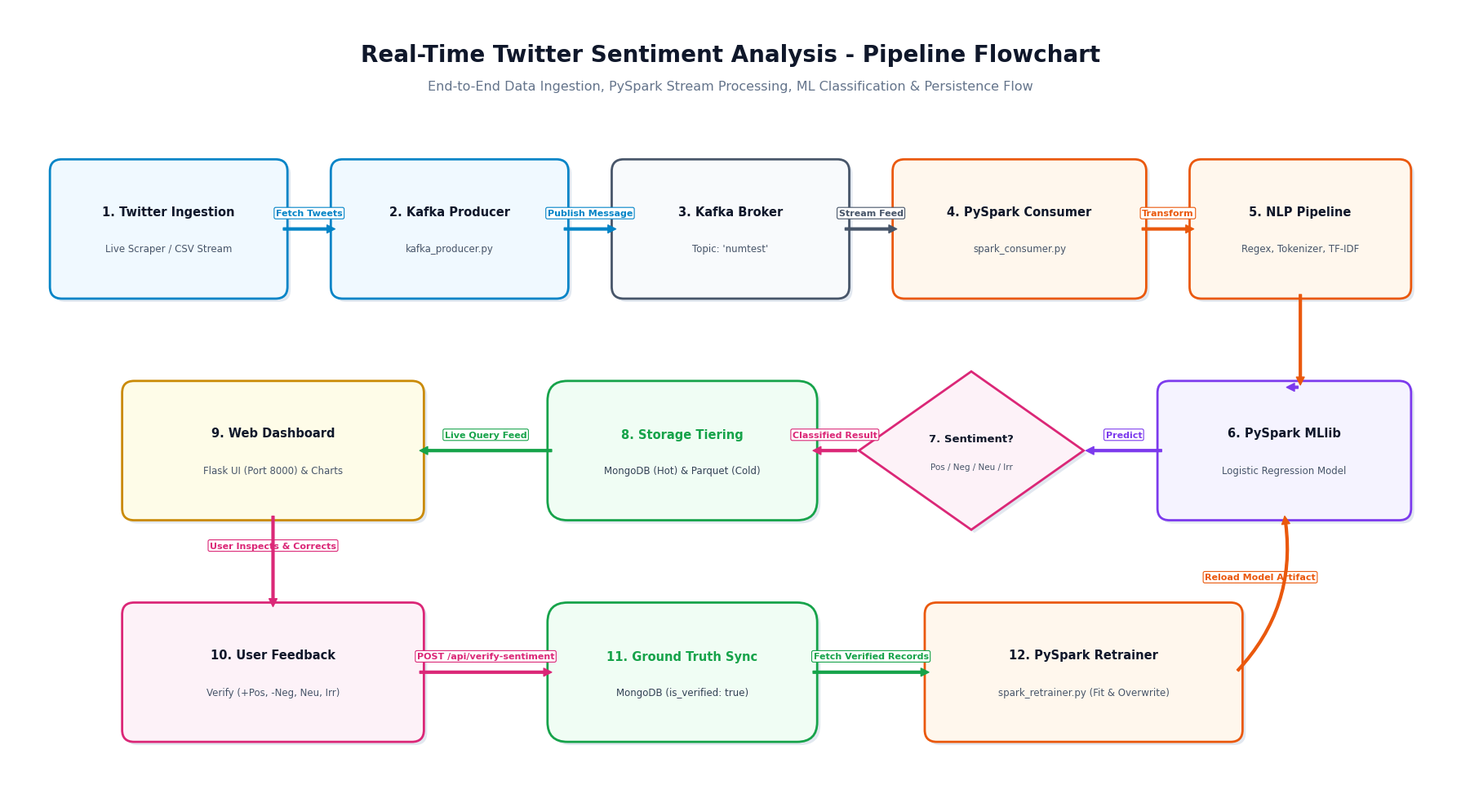

Write the Python code that produced this figure.
import os
import matplotlib.pyplot as plt
import matplotlib.patches as patches
from matplotlib.patches import FancyBboxPatch, FancyArrowPatch, Polygon

os.makedirs("project_diagrams", exist_ok=True)

plt.rcParams['font.sans-serif'] = 'DejaVu Sans'
plt.rcParams['font.family'] = 'sans-serif'

def generate_clean_flowchart():
    fig, ax = plt.subplots(figsize=(18, 10), dpi=300)
    ax.set_facecolor('#ffffff')
    fig.patch.set_facecolor('#ffffff')
    ax.set_xlim(0, 18)
    ax.set_ylim(0, 10)
    ax.axis('off')

    # Header
    ax.text(9, 9.4, "Real-Time Twitter Sentiment Analysis - Pipeline Flowchart",
            fontsize=20, fontweight='bold', color='#0f172a', ha='center', va='center')
    ax.text(9, 9.0, "End-to-End Data Ingestion, PySpark Stream Processing, ML Classification & Persistence Flow",
            fontsize=11.5, color='#64748b', ha='center', va='center')

    # Helper: Draw Process Block (Rectangle)
    def draw_process(x, y, w, h, title, subtitle="", bg="#f8fafc", border="#3b82f6"):
        # Shadow
        shadow = FancyBboxPatch((x+0.04, y-0.04), w, h, boxstyle="round,pad=0.08,rounding_size=0.15",
                                facecolor='#e2e8f0', edgecolor='none', zorder=1)
        ax.add_patch(shadow)
        # Box
        box = FancyBboxPatch((x, y), w, h, boxstyle="round,pad=0.08,rounding_size=0.15",
                             facecolor=bg, edgecolor=border, linewidth=2, zorder=2)
        ax.add_patch(box)
        if subtitle:
            ax.text(x + w/2, y + h/2 + 0.22, title, fontsize=10.5, fontweight='bold', color='#0f172a', ha='center', va='center', zorder=3)
            ax.text(x + w/2, y + h/2 - 0.25, subtitle, fontsize=8.5, color='#475569', ha='center', va='center', zorder=3)
        else:
            ax.text(x + w/2, y + h/2, title, fontsize=10.5, fontweight='bold', color='#0f172a', ha='center', va='center', zorder=3)

    # Helper: Draw Diamond (Decision)
    def draw_diamond(cx, cy, r_w, r_h, title, subtitle="", bg="#fff7ed", border="#ea580c"):
        # Diamond vertices
        pts = [[cx, cy + r_h], [cx + r_w, cy], [cx, cy - r_h], [cx - r_w, cy]]
        poly_shadow = Polygon([[p[0]+0.04, p[1]-0.04] for p in pts], closed=True, facecolor='#e2e8f0', edgecolor='none', zorder=1)
        ax.add_patch(poly_shadow)
        poly = Polygon(pts, closed=True, facecolor=bg, edgecolor=border, linewidth=2, zorder=2)
        ax.add_patch(poly)
        if subtitle:
            ax.text(cx, cy + 0.15, title, fontsize=9.5, fontweight='bold', color='#0f172a', ha='center', va='center', zorder=3)
            ax.text(cx, cy - 0.2, subtitle, fontsize=7.5, color='#475569', ha='center', va='center', zorder=3)
        else:
            ax.text(cx, cy, title, fontsize=9.5, fontweight='bold', color='#0f172a', ha='center', va='center', zorder=3)

    # Helper: Draw Storage Cylinder / Database
    def draw_db(x, y, w, h, title, subtitle="", bg="#f0fdf4", border="#16a34a"):
        shadow = FancyBboxPatch((x+0.04, y-0.04), w, h, boxstyle="round,pad=0.08,rounding_size=0.25",
                                facecolor='#e2e8f0', edgecolor='none', zorder=1)
        ax.add_patch(shadow)
        box = FancyBboxPatch((x, y), w, h, boxstyle="round,pad=0.08,rounding_size=0.25",
                             facecolor=bg, edgecolor=border, linewidth=2, zorder=2)
        ax.add_patch(box)
        ax.text(x + w/2, y + h/2 + 0.2, title, fontsize=10.5, fontweight='bold', color='#16a34a', ha='center', va='center', zorder=3)
        if subtitle:
            ax.text(x + w/2, y + h/2 - 0.25, subtitle, fontsize=8.5, color='#334155', ha='center', va='center', zorder=3)

    # Helper: Arrow
    def draw_arrow(p1, p2, label="", col="#475569", rad=0.0, label_pos=(0, 0.2)):
        kw = dict(arrowstyle="Simple,tail_width=2,head_width=7,head_length=7", color=col, zorder=4)
        if rad != 0.0:
            arrow = FancyArrowPatch(p1, p2, connectionstyle=f"arc3,rad={rad}", **kw)
        else:
            arrow = FancyArrowPatch(p1, p2, **kw)
        ax.add_patch(arrow)
        if label:
            mx = (p1[0] + p2[0]) / 2 + label_pos[0]
            my = (p1[1] + p2[1]) / 2 + label_pos[1]
            ax.text(mx, my, label, fontsize=8, fontweight='bold', color=col, ha='center', va='center',
                    bbox=dict(boxstyle="round,pad=0.18", facecolor="#ffffff", edgecolor=col, linewidth=0.8, zorder=5))

    # ================= TOP STREAMING ROW (Steps 1 to 5) =================
    # 1. Start / Twitter Ingestion
    draw_process(0.6, 6.4, 2.8, 1.6, "1. Twitter Ingestion", "Live Scraper / CSV Stream", "#f0f9ff", "#0284c7")

    # 2. Kafka Producer
    draw_process(4.1, 6.4, 2.8, 1.6, "2. Kafka Producer", "kafka_producer.py", "#f0f9ff", "#0284c7")

    # 3. Kafka Topic
    draw_process(7.6, 6.4, 2.8, 1.6, "3. Kafka Broker", "Topic: 'numtest'", "#f8fafc", "#475569")

    # 4. PySpark Streaming Consumer
    draw_process(11.1, 6.4, 3.0, 1.6, "4. PySpark Consumer", "spark_consumer.py", "#fff7ed", "#ea580c")

    # 5. NLP Feature Extraction
    draw_process(14.8, 6.4, 2.6, 1.6, "5. NLP Pipeline", "Regex, Tokenizer, TF-IDF", "#fff7ed", "#ea580c")

    # Top Row Arrows
    draw_arrow((3.4, 7.2), (4.1, 7.2), "Fetch Tweets", "#0284c7")
    draw_arrow((6.9, 7.2), (7.6, 7.2), "Publish Message", "#0284c7")
    draw_arrow((10.4, 7.2), (11.1, 7.2), "Stream Feed", "#475569")
    draw_arrow((14.1, 7.2), (14.8, 7.2), "Transform", "#ea580c")

    # Turn down to Middle Row
    draw_arrow((16.1, 6.4), (16.1, 5.2), "", "#ea580c")

    # ================= MIDDLE ROW (Steps 6 to 9) =================
    # 6. MLlib Classifier
    draw_process(14.4, 3.6, 3.0, 1.6, "6. PySpark MLlib", "Logistic Regression Model", "#f5f3ff", "#7c3aed")

    # 7. Sentiment Classification Decision
    draw_diamond(12.0, 4.4, 1.4, 1.0, "7. Sentiment?", "Pos / Neg / Neu / Irr", "#fdf2f8", "#db2777")

    # 8. Persistence (MongoDB + Parquet)
    draw_db(6.8, 3.6, 3.2, 1.6, "8. Storage Tiering", "MongoDB (Hot) & Parquet (Cold)", "#f0fdf4", "#16a34a")

    # 9. Serving Web Dashboard
    draw_process(1.5, 3.6, 3.6, 1.6, "9. Web Dashboard", "Flask UI (Port 8000) & Charts", "#fefce8", "#ca8a04")

    # Middle Row Arrows
    draw_arrow((16.1, 5.2), (15.9, 5.2), "", "#7c3aed")
    draw_arrow((14.4, 4.4), (13.4, 4.4), "Predict", "#7c3aed")
    draw_arrow((10.6, 4.4), (10.0, 4.4), "Classified Result", "#db2777")
    draw_arrow((6.8, 4.4), (5.1, 4.4), "Live Query Feed", "#16a34a")

    # ================= BOTTOM ROW (Feedback & Active Learning) =================
    # 10. Human Feedback
    draw_process(1.5, 0.8, 3.6, 1.6, "10. User Feedback", "Verify (+Pos, -Neg, Neu, Irr)", "#fdf2f8", "#db2777")

    # 11. MongoDB Ground-Truth Update
    draw_db(6.8, 0.8, 3.2, 1.6, "11. Ground Truth Sync", "MongoDB (is_verified: true)", "#f0fdf4", "#16a34a")

    # 12. Automated Batch Retraining
    draw_process(11.5, 0.8, 3.8, 1.6, "12. PySpark Retrainer", "spark_retrainer.py (Fit & Overwrite)", "#fff7ed", "#ea580c")

    # Bottom Row Arrows
    draw_arrow((3.3, 3.6), (3.3, 2.4), "User Inspects & Corrects", "#db2777")
    draw_arrow((5.1, 1.6), (6.8, 1.6), "POST /api/verify-sentiment", "#db2777")
    draw_arrow((10.0, 1.6), (11.5, 1.6), "Fetch Verified Records", "#16a34a")
    draw_arrow((15.3, 1.6), (15.9, 3.6), "Reload Model Artifact", "#ea580c", rad=0.25)

    plt.tight_layout()
    plt.savefig("project_diagrams/architecture_diagram.png", dpi=300, bbox_inches='tight', facecolor='#ffffff')
    plt.savefig("project_diagrams/system_flowchart.png", dpi=300, bbox_inches='tight', facecolor='#ffffff')
    plt.close()
    print("Flowchart generated successfully as architecture_diagram.png and system_flowchart.png!")

if __name__ == "__main__":
    generate_clean_flowchart()
